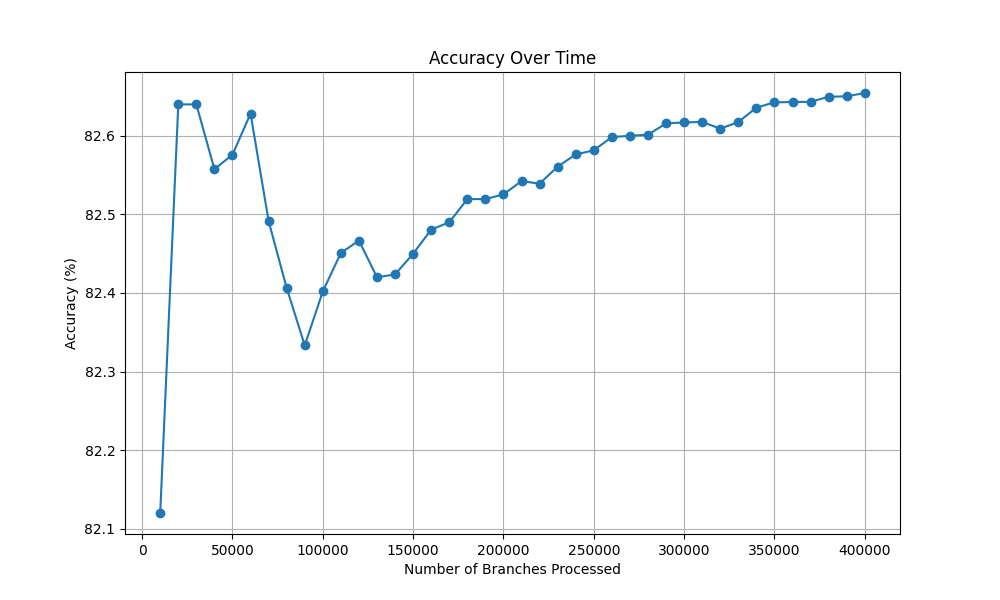

Source data for this figure (header and first rows):
Number of Branches Processed, Accuracy (%)
10000, 82.12
20000, 82.64
30000, 82.64
40000, 82.56
50000, 82.58
60000, 82.63
70000, 82.49
80000, 82.41
90000, 82.33
100000, 82.4
110000, 82.45
120000, 82.47
130000, 82.42
140000, 82.42
150000, 82.45
160000, 82.48
170000, 82.49
180000, 82.52
190000, 82.52
200000, 82.53
210000, 82.54
220000, 82.54
230000, 82.56
240000, 82.58
250000, 82.58
260000, 82.6
270000, 82.6
280000, 82.6
290000, 82.62
300000, 82.62
310000, 82.62
320000, 82.61
330000, 82.62
340000, 82.64
350000, 82.64
360000, 82.64
370000, 82.64
380000, 82.65
390000, 82.65
400000, 82.65
